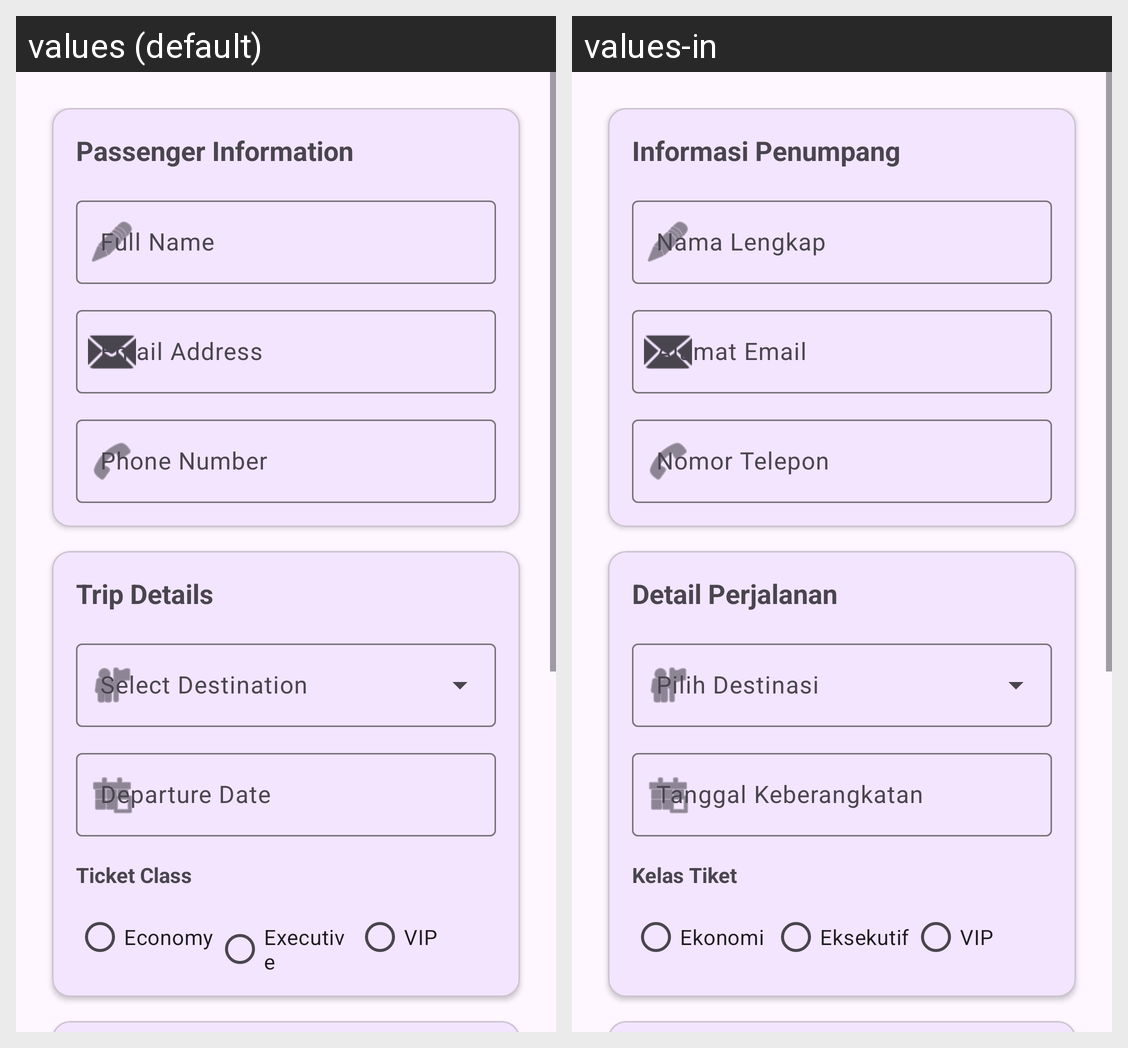

The Android screen above is rendered under two locales of the same app. Produce the string resources it draws, with the default and per-locale values.
Android screen res/layout/activity_main.xml rendered under 2 locales, left to right: values (default), values-in. Device: Nexus 5 (rendered at 1080×1920; each locale shown at half size, 540×960, under a caption strip naming it); theme Theme.MyTravel.
Strings drawn on this screen, with the default value and each locale's value (text and hints the layout hard-codes, and strings that could not be matched under every locale, appear in the picture but are not listed):

section_passenger
  values: Passenger Information
  values-in: Informasi Penumpang

customer_name
  values: Full Name
  values-in: Nama Lengkap

customer_email
  values: Email Address
  values-in: Alamat Email

customer_phone
  values: Phone Number
  values-in: Nomor Telepon

section_trip
  values: Trip Details
  values-in: Detail Perjalanan

departure_date
  values: Departure Date
  values-in: Tanggal Keberangkatan

ticket_class
  values: Ticket Class
  values-in: Kelas Tiket

class_economy
  values: Economy
  values-in: Ekonomi

class_executive
  values: Executive
  values-in: Eksekutif

class_vip
  values: VIP
  values-in: VIP
